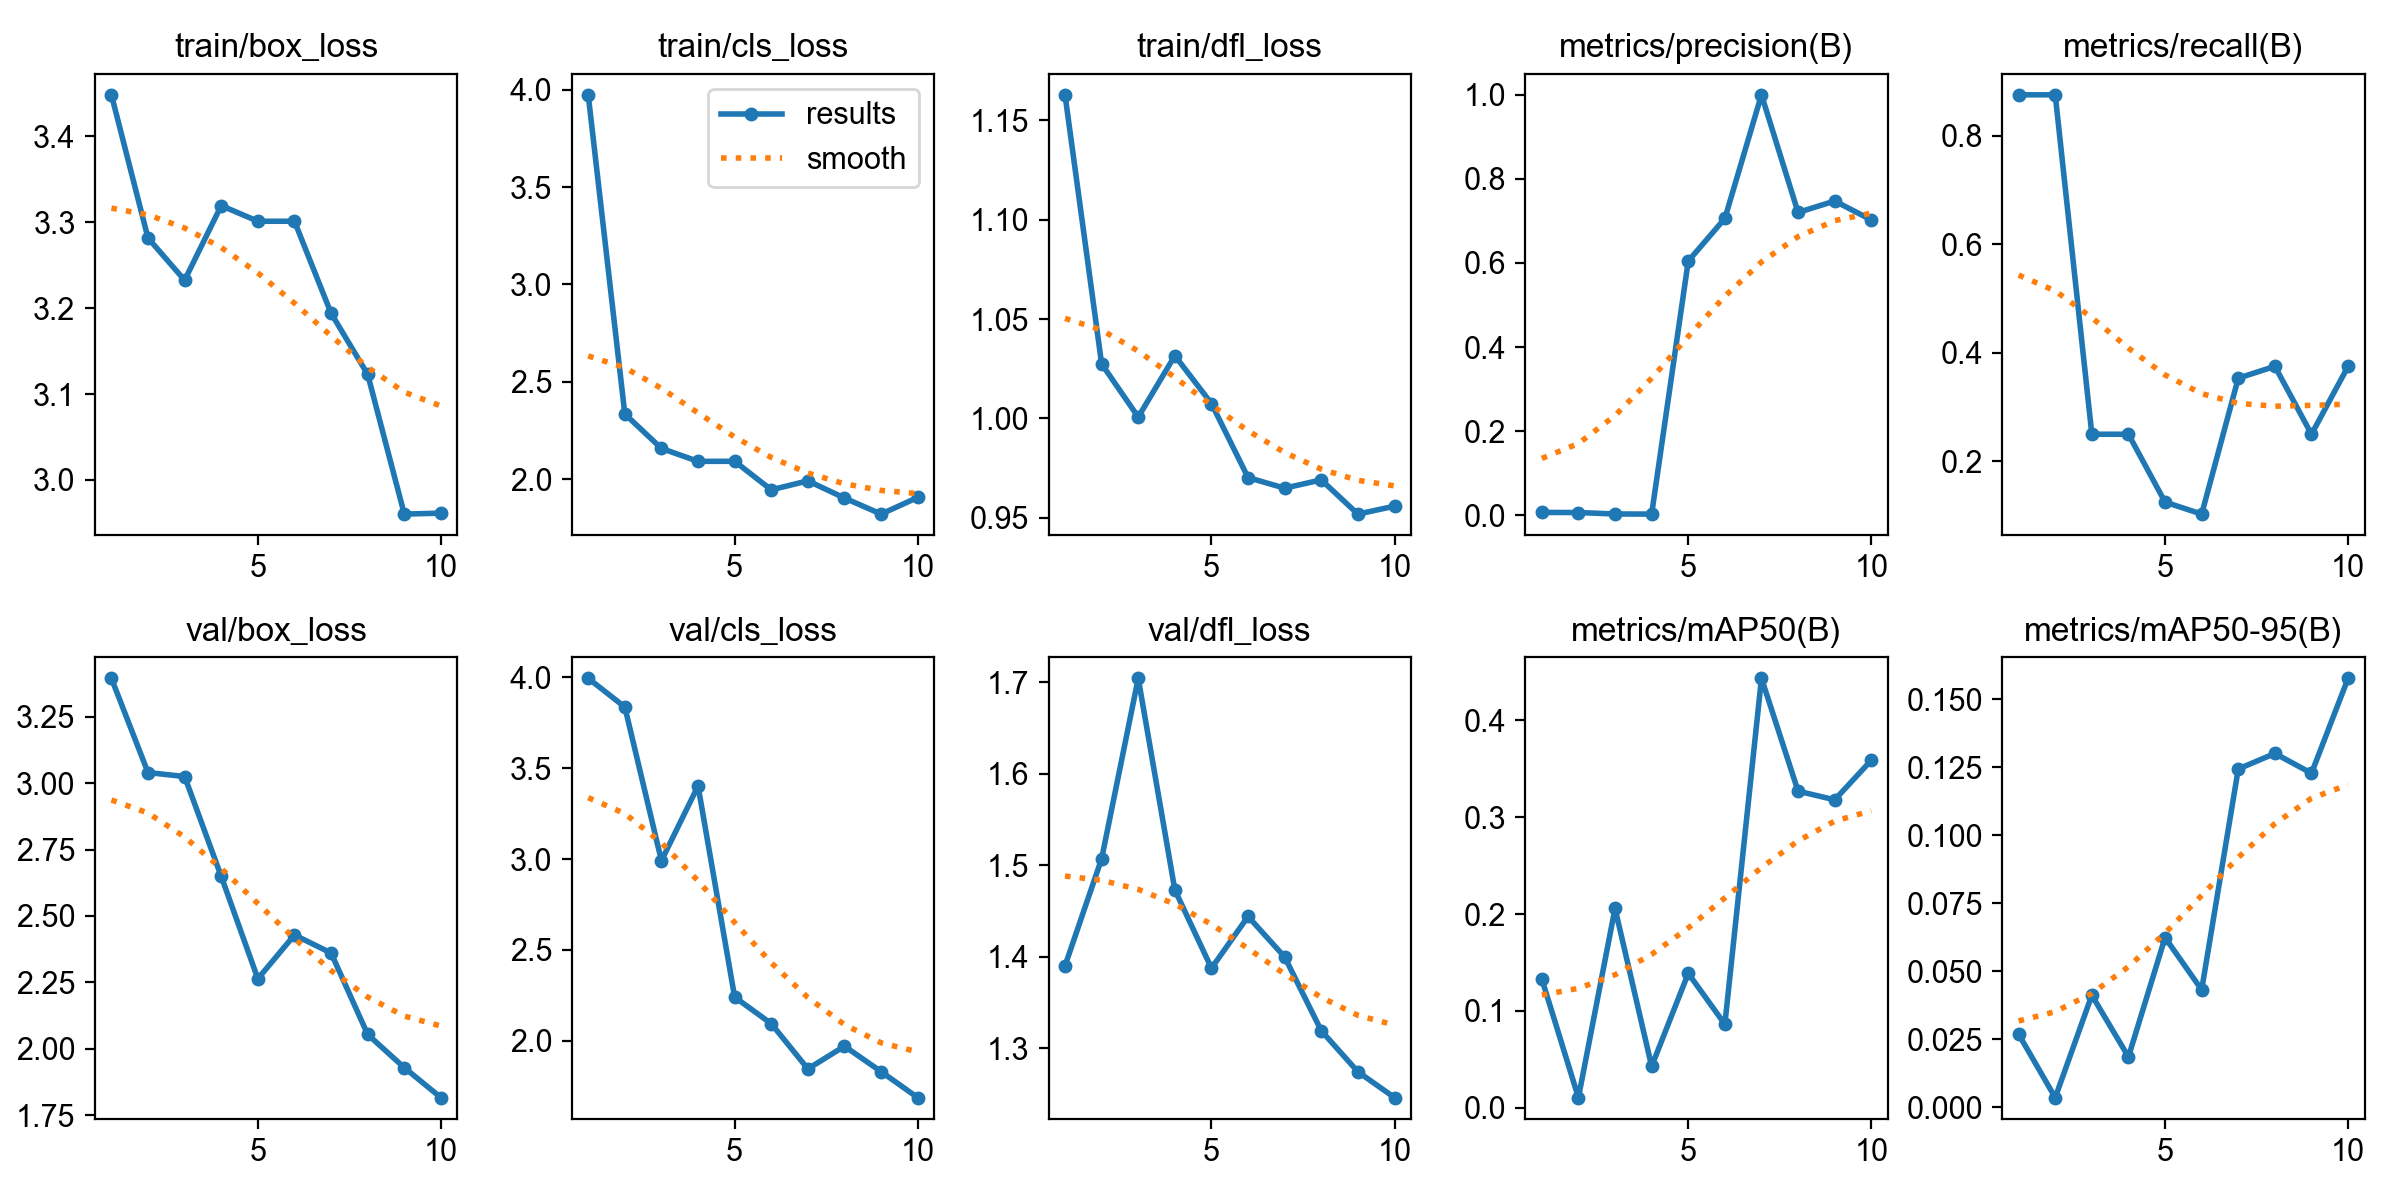

Data behind this chart, as committed beside it:
epoch, time, train/box_loss, train/cls_loss, train/dfl_loss, metrics/precision(B), metrics/recall(B), metrics/mAP50(B), metrics/mAP50-95(B), val/box_loss, val/cls_loss, val/dfl_loss, lr/pg0, lr/pg1, lr/pg2
1, 13.86, 3.448, 3.973, 1.163, 0.00653, 0.875, 0.133, 0.02679, 3.395, 3.994, 1.39, 0.0003001, 0.0003001, 0.0003001
2, 27.3, 3.282, 2.335, 1.027, 0.00626, 0.875, 0.01046, 0.00347, 3.04, 3.836, 1.507, 0.0005557, 0.0005557, 0.0005557
3, 40.66, 3.233, 2.159, 1.001, 0.00283, 0.25, 0.2058, 0.04113, 3.025, 2.991, 1.705, 0.0007487, 0.0007487, 0.0007487
4, 54.31, 3.319, 2.092, 1.032, 0.00256, 0.25, 0.04279, 0.01845, 2.649, 3.402, 1.473, 0.0008789, 0.0008789, 0.0008789
5, 67.38, 3.301, 2.093, 1.008, 0.6045, 0.125, 0.1388, 0.06233, 2.264, 2.241, 1.388, 0.0009465, 0.0009465, 0.0009465
6, 80.69, 3.301, 1.946, 0.9702, 0.7059, 0.1029, 0.08625, 0.04313, 2.428, 2.095, 1.444, 0.0008418, 0.0008418, 0.0008418
7, 93.66, 3.194, 1.992, 0.9649, 1, 0.3532, 0.4436, 0.1244, 2.361, 1.846, 1.4, 0.0006768, 0.0006768, 0.0006768
8, 107.3, 3.123, 1.904, 0.9691, 0.7201, 0.375, 0.327, 0.1301, 2.054, 1.971, 1.319, 0.0005118, 0.0005118, 0.0005118
9, 120.4, 2.96, 1.822, 0.9519, 0.7474, 0.25, 0.3181, 0.1228, 1.929, 1.831, 1.274, 0.0003467, 0.0003467, 0.0003467
10, 132.6, 2.961, 1.907, 0.9558, 0.7023, 0.375, 0.3589, 0.1577, 1.816, 1.688, 1.246, 0.0001817, 0.0001817, 0.0001817
